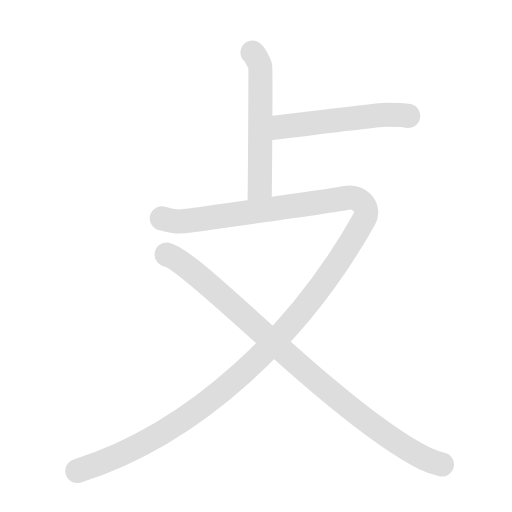
t = 0.00 s
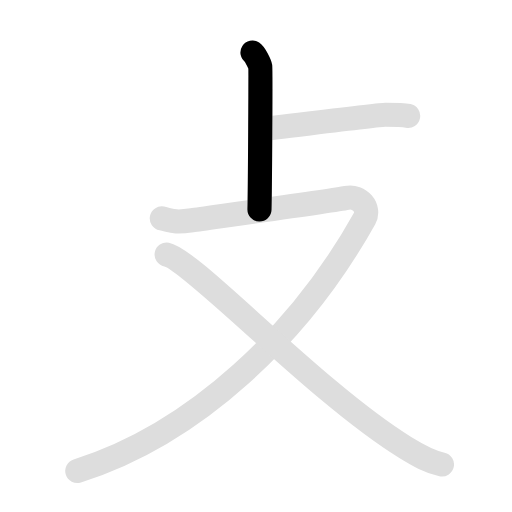
t = 1.00 s
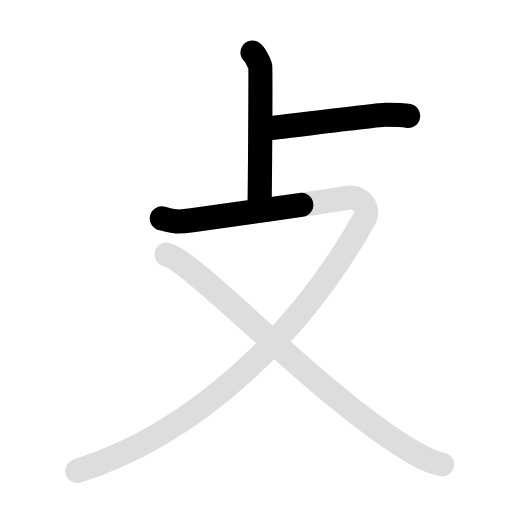
t = 2.35 s
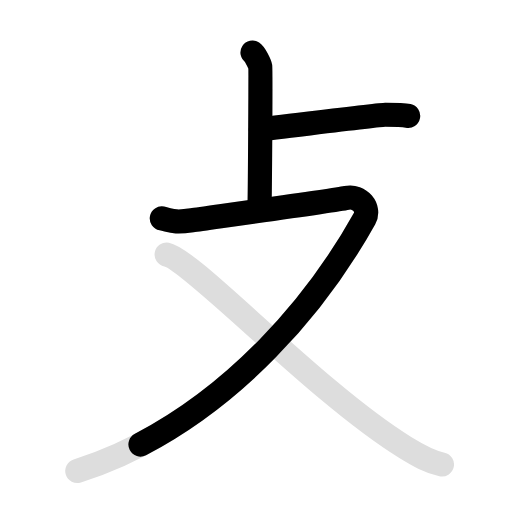
t = 3.35 s
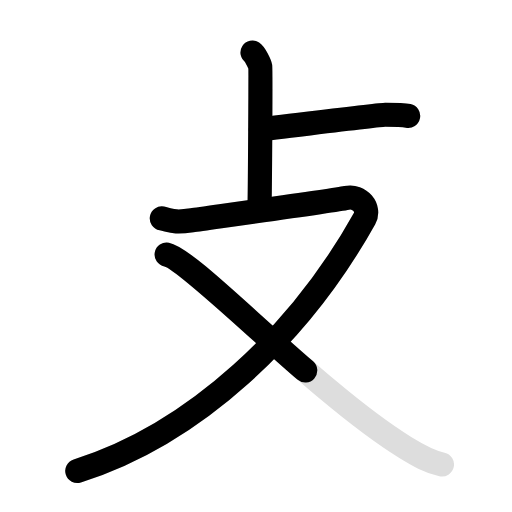
t = 4.45 s
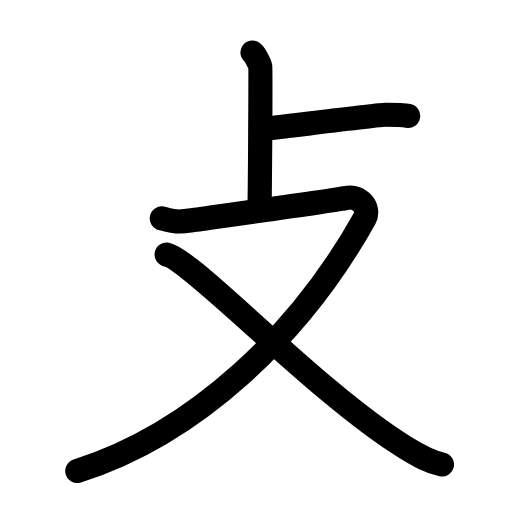
t = 5.80 s

The animated SVG that drew these frames (rendered in a browser with its animation timeline set to each time). Animation: 8 SMIL elements (animate=5,set=3); one cycle of 5.80 s, repeats indefinitely.

<svg id="kvg-06534" class="kanjivg" viewBox="0 0 106 106" width="106" height="106" xmlns="http://www.w3.org/2000/svg" xmlns:xlink="http://www.w3.org/1999/xlink" xml:space="preserve" version="1.1" baseProfile="full"><defs><style type="text/css">path.black{fill:none;stroke:black;stroke-width:5;stroke-linecap:round;stroke-linejoin:round;}path.grey{fill:none;stroke:#ddd;stroke-width:5;stroke-linecap:round;stroke-linejoin:round;}path.stroke{fill:none;stroke:black;stroke-width:5;stroke-linecap:round;stroke-linejoin:round;}text{font-size:16px;font-family:Segoe UI Symbol,Cambria Math,DejaVu Sans,Symbola,Quivira,STIX,Code2000;-webkit-touch-callout:none;cursor:pointer;-webkit-user-select:none;-khtml-user-select:none;-moz-user-select:none;-ms-user-select:none;user-select: none;}text:hover{color:#777;}#reset{font-weight:bold;}</style><marker id="markerStart" markerWidth="8" markerHeight="8" style="overflow:visible;"><circle cx="0" cy="0" r="1.5" style="stroke:none;fill:red;fill-opacity:0.5;"/></marker><marker id="markerEnd" style="overflow:visible;"><circle cx="0" cy="0" r="0.8" style="stroke:none;fill:blue;fill-opacity:0.5;"><animate attributeName="opacity" from="1" to="0" dur="3s" repeatCount="indefinite" /></circle></marker></defs><path d="M52.28,10.88c0.48,0.31,1.5,2.32,1.6,2.93c0.1,0.62-0.06,25.7-0.16,29.57" class="grey" /><path d="M54,26.75c2.75-0.25,24.25-3,25.75-3s3.52,0,4.75,0.25" class="grey" /><path d="M33.5,45.23c2,0.38,2.25,0.96,6.25,0.38s29.25-4.06,32-4.64s4.88,2.18,3.75,4.22C62.25,69,40.5,89.75,16,97.5" class="grey" /><path d="M34.5,52.7c5.27,1.03,31.04,28.63,49.4,39.94c2.86,1.76,4.94,2.93,7.6,3.52" class="grey" /><path d="M52.28,10.88c0.48,0.31,1.5,2.32,1.6,2.93c0.1,0.62-0.06,25.7-0.16,29.57" class="stroke" stroke-dasharray="150"><animate attributeName="stroke-dashoffset" from="150" to="0" dur="1.8s" begin="0.0s" fill="freeze" /></path><path d="M54,26.75c2.75-0.25,24.25-3,25.75-3s3.52,0,4.75,0.25" class="stroke" stroke-dasharray="150"><set attributeName="opacity" to="0" dur="1.0s" /><animate attributeName="stroke-dashoffset" from="150" to="0" dur="1.8s" begin="1.0s" fill="freeze" /></path><path d="M33.5,45.23c2,0.38,2.25,0.96,6.25,0.38s29.25-4.06,32-4.64s4.88,2.18,3.75,4.22C62.25,69,40.5,89.75,16,97.5" class="stroke" stroke-dasharray="150"><set attributeName="opacity" to="0" dur="2.0s" /><animate attributeName="stroke-dashoffset" from="150" to="0" dur="1.8s" begin="2.0s" fill="freeze" /></path><path d="M34.5,52.7c5.27,1.03,31.04,28.63,49.4,39.94c2.86,1.76,4.94,2.93,7.6,3.52" class="stroke" stroke-dasharray="150"><set attributeName="opacity" to="0" dur="4.0s" /><animate attributeName="stroke-dashoffset" from="150" to="0" dur="1.8s" begin="4.0s" fill="freeze" /></path></svg>
